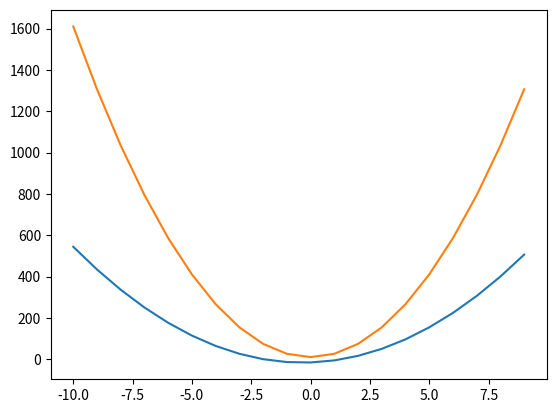

Python code for this plot:
import matplotlib.pyplot as plt


x=[1,10]
y=[10,1]

 
#y =  6x2+ 4x -16
#y = 16x2 -3 +13

xPont=[]
yPont=[]

for x in range(-10,10):
    xPont.append(x)
    yPont.append(6*x**2+ 4*x -16)

plt.plot(xPont,yPont)



xPont=[]
yPont=[]

for x in range(-10,10):
    xPont.append(x)
    yPont.append(16*x**2 -3 +13)

plt.plot(xPont,yPont)
plt.show()
